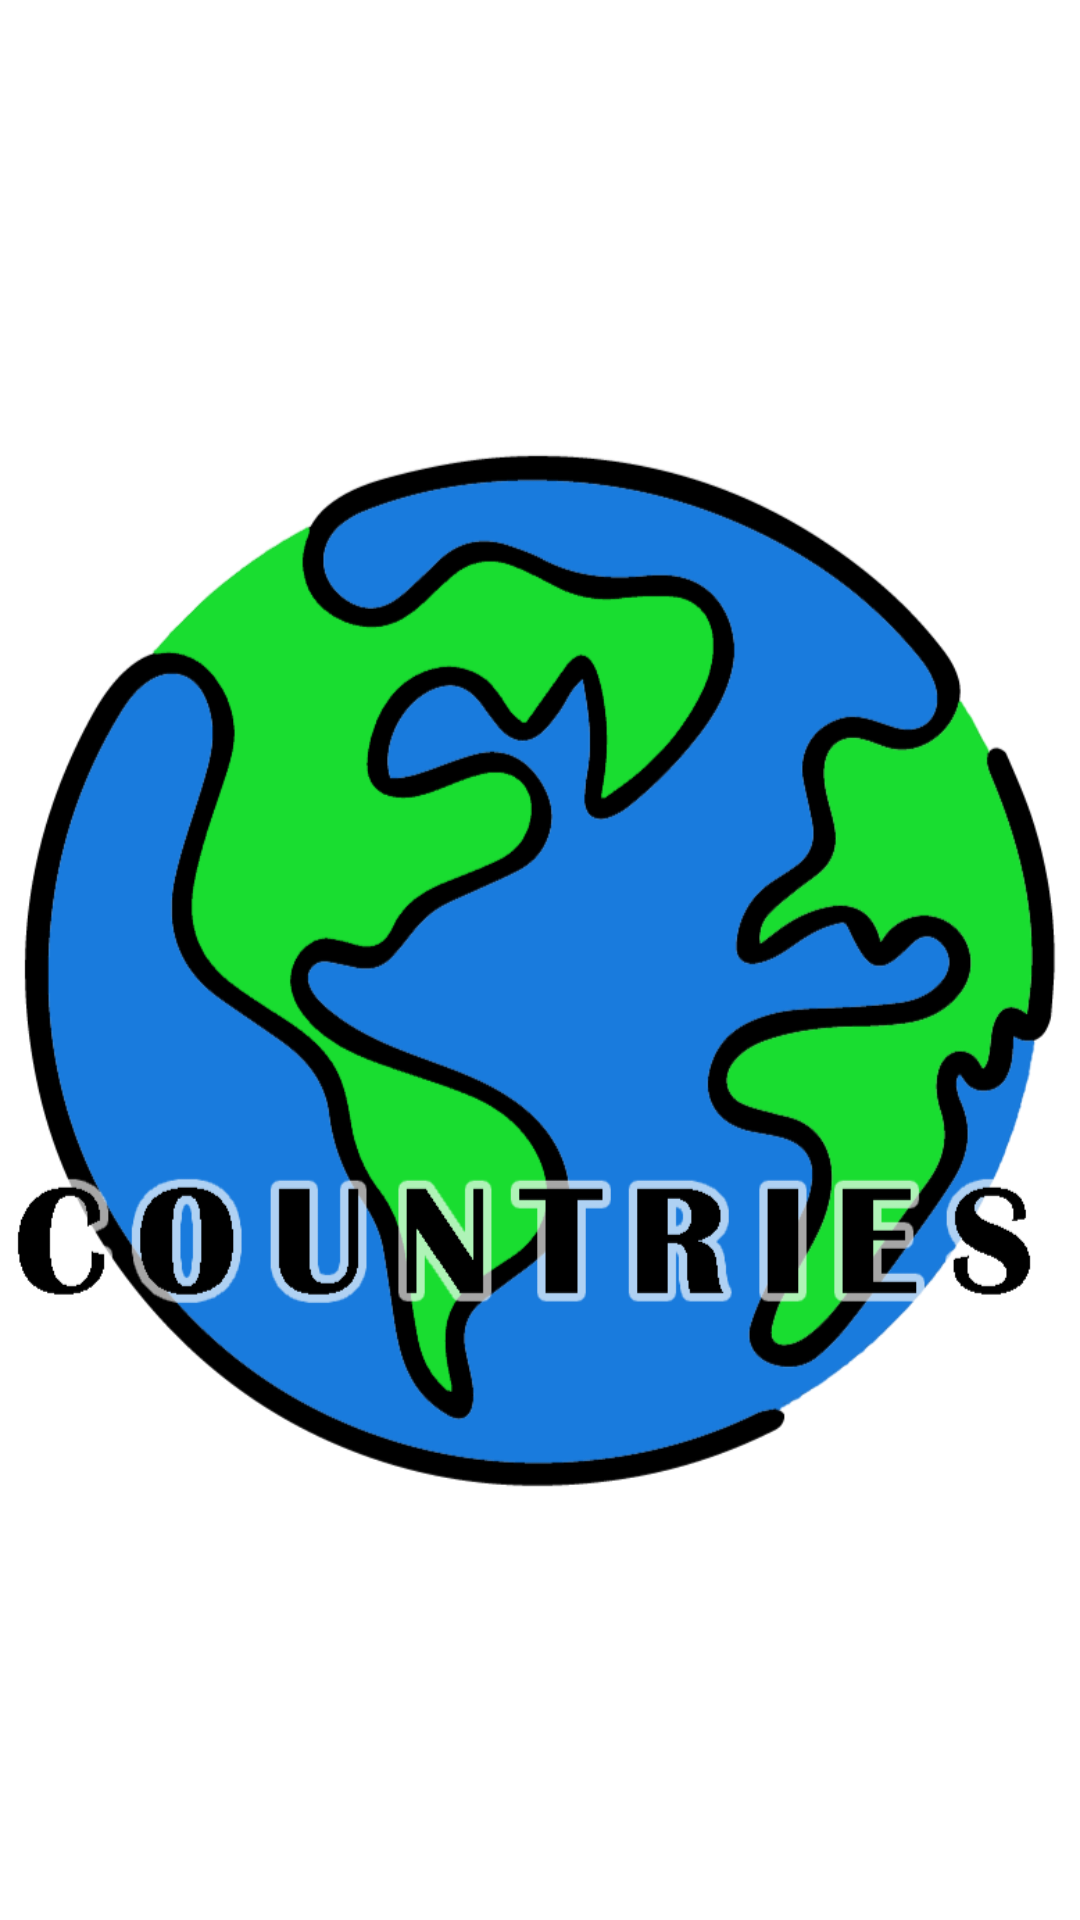

Android layout source for this screen:
<!-- AndroidManifest.xml: application theme Theme.Countries -->
<!-- res/layout/navigation_header.xml -->
<?xml version="1.0" encoding="utf-8"?>
<ImageView xmlns:android="http://schemas.android.com/apk/res/android"
    android:layout_width="170dp"
    android:layout_height="110dp"
    android:src="@drawable/countries_logo"
    android:layout_marginTop="@dimen/_20dp">

</ImageView>
<!-- resources referenced by this layout -->
<resources>
  <dimen name="_20dp">20dp</dimen>
  <!-- drawable countries_logo: png bitmap (drawable, 83998 bytes) -->
  <style name="Theme.Countries" parent="Theme.MaterialComponents.DayNight.DarkActionBar">
          
          <item name="colorPrimary">@color/black</item>
          <item name="colorPrimaryVariant">@color/black</item>
          <item name="colorOnPrimary">@color/white</item>
          
          <item name="colorSecondary">@color/teal_200</item>
          <item name="colorSecondaryVariant">@color/teal_700</item>
          <item name="colorOnSecondary">@color/black</item>
          
          <item name="android:statusBarColor">?attr/colorPrimaryVariant</item>
          
      </style>
  <!-- not gathered from this repository: default colours our renderer supplied (Android Studio template values) -->
  <color name="teal_200">#FF03DAC5</color>
  <color name="teal_700">#FF018786</color>
  <color name="black">#FF000000</color>
  <color name="white">#FFFFFFFF</color>
</resources>
